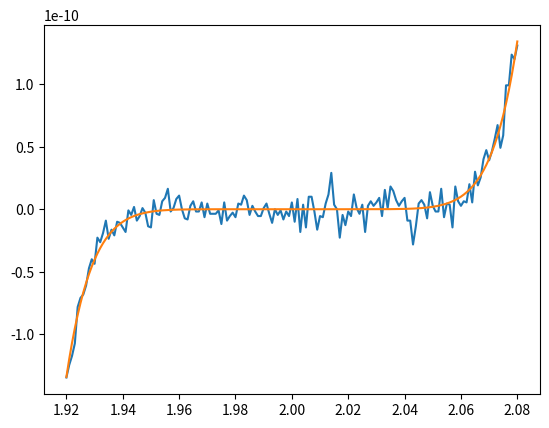
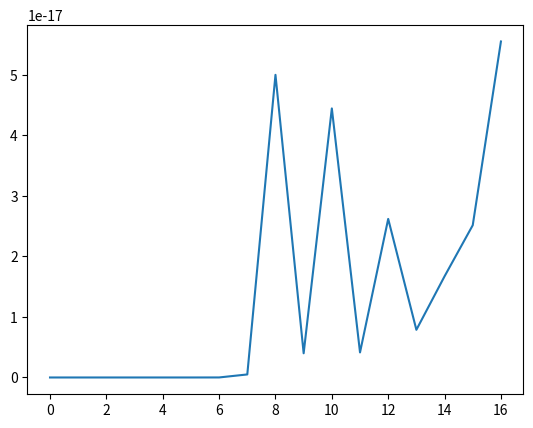
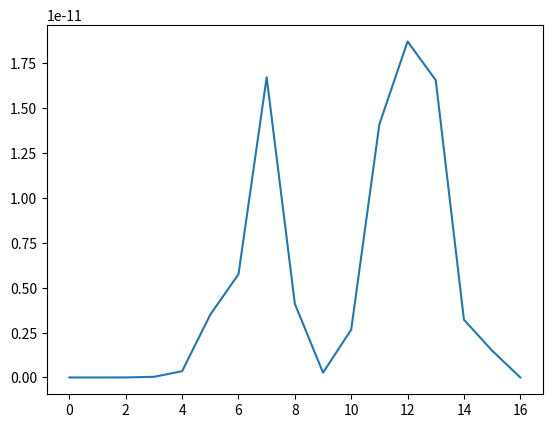
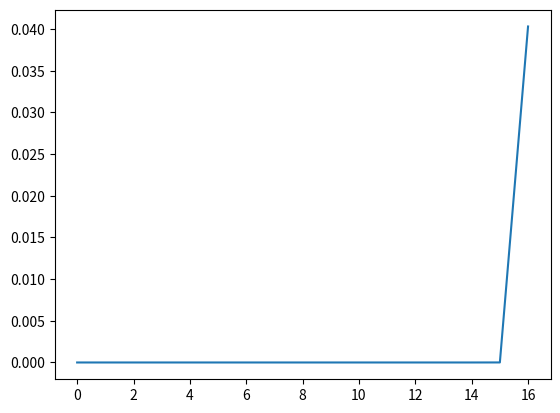
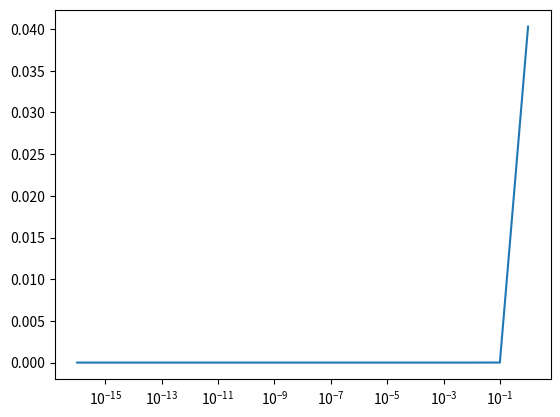

These figures' Python source, in order:
import matplotlib.pyplot as plt 
import numpy as np

x=np.arange(1.92,2.08000001,0.001)
f1=x**9-18*x**8 +144*x**7-672*x**6 +2016*x**5 -4032*x**4 +5376*x**3 -4608*x**2 +2304*x-512
f2=(x-2)**9

plt.plot(x,f1)
plt.plot(x,f2)
plt.show()


p =np.arange(-16,1,1)
eps=10.**(p)
print(2)

x1=np.pi
x2=10**6

f1=np.cos(x1+eps)-np.cos(x1)
f2=-2*np.sin(0.5*(2*x1+eps))*np.sin(0.5*eps)
res1=abs(f1-f2)
print(res1)
plt.plot(np.arange(0,17,1),res1)
plt.show()

f3=np.cos(x2+eps)-np.cos(x2)
f4=-2*np.sin(0.5*(2*x2+eps))*np.sin(0.5*eps)
res2=abs(f3-f4)
print(res2)
plt.plot(np.arange(0,17,1),res2)
plt.show()

f5=-eps*np.sin(x1)-0.5*eps**2*np.cos(x1)
f6=-eps*np.sin(x2)-0.5*eps**2*np.cos(x2)
res3=abs(f5-f1)
print(res3)
plt.plot(range(0,len(eps)),res3)
plt.show()
res4=abs(f6-f2)
plt.plot(range(0,len(eps)),res3)
plt.show()

plt.semilogx(eps,res3)
plt.show()
